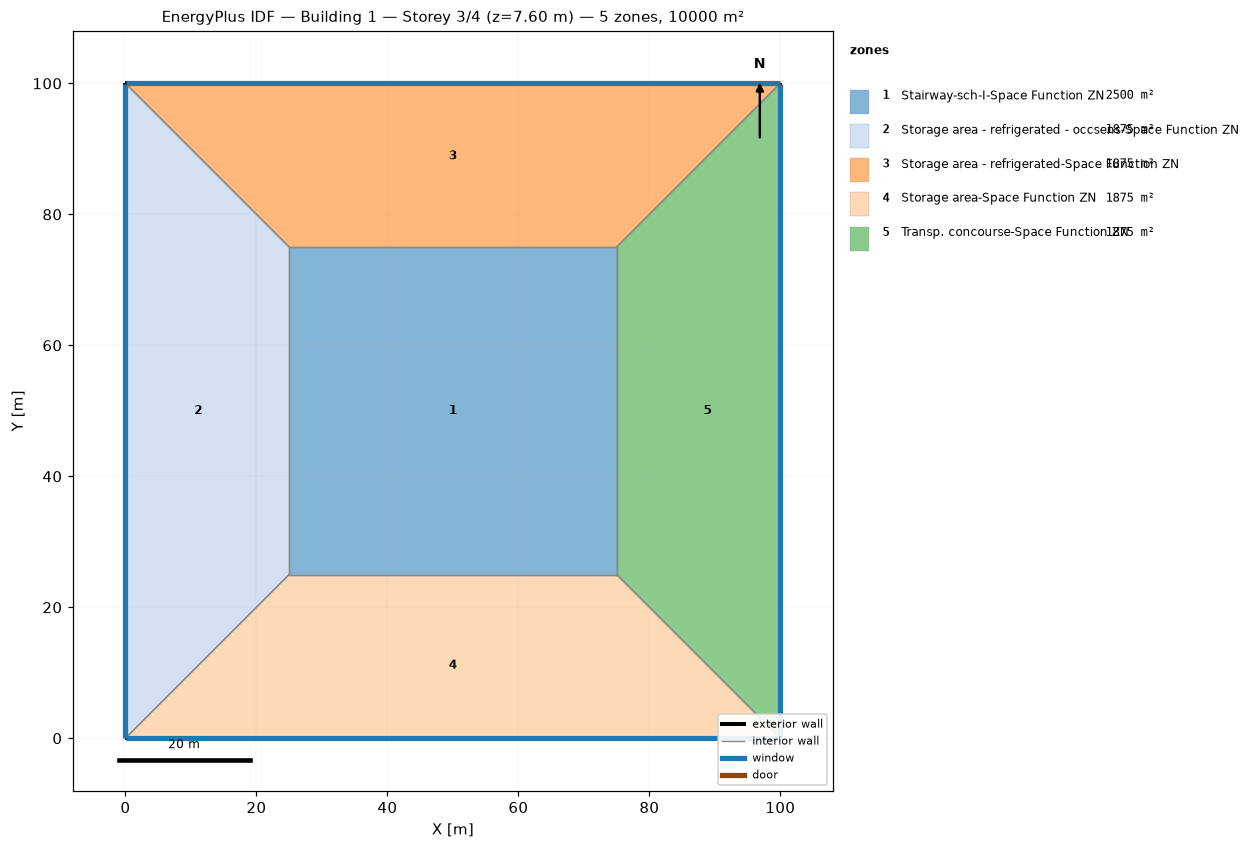
=== STOREY PLAN SPEC (per zone: floor XY polygon, exterior-wall plan segments, windows/doors) ===
zone 1: Stairway-sch-I-Space Function ZN  (2500.0 m²)
  floor: (25.00, 25.00) (25.00, 75.00) (75.00, 75.00) (75.00, 25.00)
  interior walls: 4
zone 2: Storage area - refrigerated - occsens-Space Function ZN  (1875.0 m²)
  floor: (0.00, 0.00) (0.00, 100.00) (25.00, 75.00) (25.00, 25.00)
  exterior wall: (0.00, 100.00) – (0.00, 0.00)  [100.0 m]
    window: (0.00, 99.97) – (0.00, 0.03)  [95.0 m²]
  interior walls: 3
zone 3: Storage area - refrigerated-Space Function ZN  (1875.0 m²)
  floor: (0.00, 100.00) (100.00, 100.00) (75.00, 75.00) (25.00, 75.00)
  exterior wall: (100.00, 100.00) – (0.00, 100.00)  [100.0 m]
    window: (99.97, 100.00) – (0.03, 100.00)  [95.0 m²]
  interior walls: 3
zone 4: Storage area-Space Function ZN  (1875.0 m²)
  floor: (100.00, 0.00) (0.00, 0.00) (25.00, 25.00) (75.00, 25.00)
  exterior wall: (0.00, 0.00) – (100.00, 0.00)  [100.0 m]
    window: (0.03, 0.00) – (99.97, 0.00)  [95.0 m²]
  interior walls: 3
zone 5: Transp. concourse-Space Function ZN  (1875.0 m²)
  floor: (100.00, 100.00) (100.00, 0.00) (75.00, 25.00) (75.00, 75.00)
  exterior wall: (100.00, 0.00) – (100.00, 100.00)  [100.0 m]
    window: (100.00, 0.03) – (100.00, 99.97)  [95.0 m²]
  interior walls: 3

=== DERIVED (storey summary) ===
Building: Building 1
Storey: 3 of 4  (floor level z = 7.60 m)
Storey gross floor area: 10000.0 m²
Zones on this storey: 5
  - Stairway-sch-I-Space Function ZN: floor 2500.0 m²
  - Storage area - refrigerated - occsens-Space Function ZN: floor 1875.0 m²; exterior wall 100.0 m (380.0 m²); 1 window(s) 95.0 m²; WWR 25.0%
  - Storage area - refrigerated-Space Function ZN: floor 1875.0 m²; exterior wall 100.0 m (380.0 m²); 1 window(s) 95.0 m²; WWR 25.0%
  - Storage area-Space Function ZN: floor 1875.0 m²; exterior wall 100.0 m (380.0 m²); 1 window(s) 95.0 m²; WWR 25.0%
  - Transp. concourse-Space Function ZN: floor 1875.0 m²; exterior wall 100.0 m (380.0 m²); 1 window(s) 95.0 m²; WWR 25.0%
Zone adjacency (shared interzone walls):
  - Stairway-sch-I-Space Function ZN ↔ Storage area - refrigerated - occsens-Space Function ZN
  - Stairway-sch-I-Space Function ZN ↔ Storage area - refrigerated-Space Function ZN
  - Stairway-sch-I-Space Function ZN ↔ Storage area-Space Function ZN
  - Stairway-sch-I-Space Function ZN ↔ Transp. concourse-Space Function ZN
  - Storage area - refrigerated - occsens-Space Function ZN ↔ Storage area - refrigerated-Space Function ZN
  - Storage area - refrigerated - occsens-Space Function ZN ↔ Storage area-Space Function ZN
  - Storage area - refrigerated-Space Function ZN ↔ Transp. concourse-Space Function ZN
  - Storage area-Space Function ZN ↔ Transp. concourse-Space Function ZN